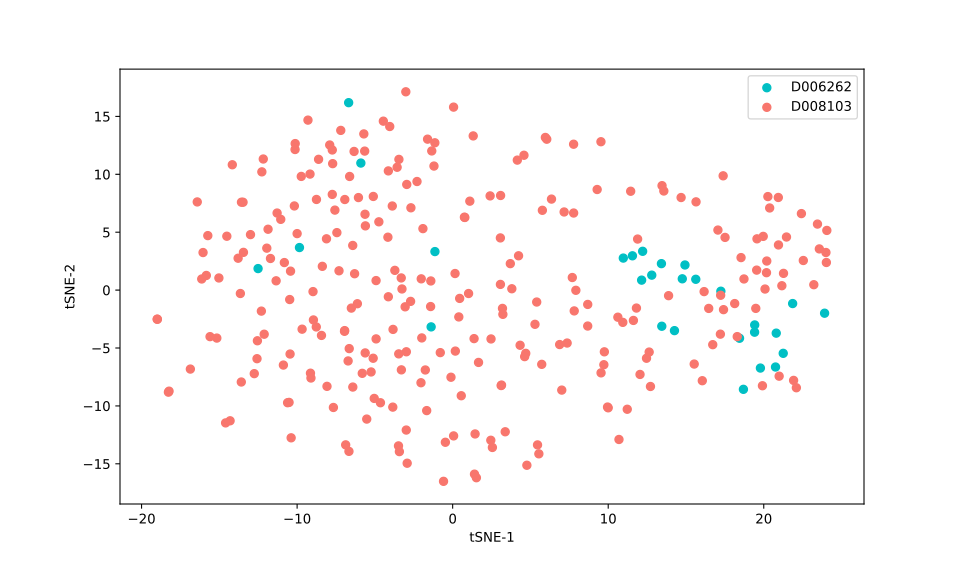

The file beside this chart, header and first rows:
, 0, 1
0, -1.384, -3.176
1, -9.849, 3.675
2, -6.687, 16.19
3, -1.14, 3.327
4, 21.86, -1.162
5, -12.51, 1.859
6, 18.69, -8.568
7, -5.902, 10.97
8, 3.07, 0.4916
9, -9.142, -7.175
10, -13.48, 7.588
11, -13.58, 7.59
12, -9.11, -7.592
13, -6.934, 7.823
14, -8.62, 11.29
15, 0.1532, 1.432
16, -10.13, 12.14
17, -10.12, 12.65
18, -6.721, -6.117
19, 3.142, -8.2
20, -3.483, -13.45
21, -3.425, -13.95
22, 1.103, 7.68
23, 1.376, -4.189
24, -12.58, -5.924
25, -1.202, 10.71
26, -15.16, -4.143
27, -12.27, 10.21
28, 5.767, 6.891
29, 11.62, -2.62
30, -10.45, -5.521
31, -10.88, -6.473
32, -0.5868, -16.51
33, -13.45, 3.26
34, -4.745, 5.896
35, -4.163, 4.568
36, -9.679, -3.374
37, 0.3957, -2.317
38, -11.35, 0.8024
39, -5.11, -5.884
40, -18.23, -8.727
41, -0.4691, -13.14
42, 9.999, -10.16
43, -18.27, -8.814
44, 17.39, 9.869
45, -3.717, 1.705
46, 1.441, -12.42
47, 0.06067, -12.59
48, -4.922, -4.213
49, -4.135, -0.5753
50, -14.52, 4.652
51, -15.6, -4.019
52, -19, -2.509
53, -7.571, 6.908
54, -7.739, 8.262
55, -7.193, 13.79
56, -6.624, 9.813
57, 9.54, -7.147
58, 9.72, -6.445
59, -11.87, 5.256
... 236 more rows
